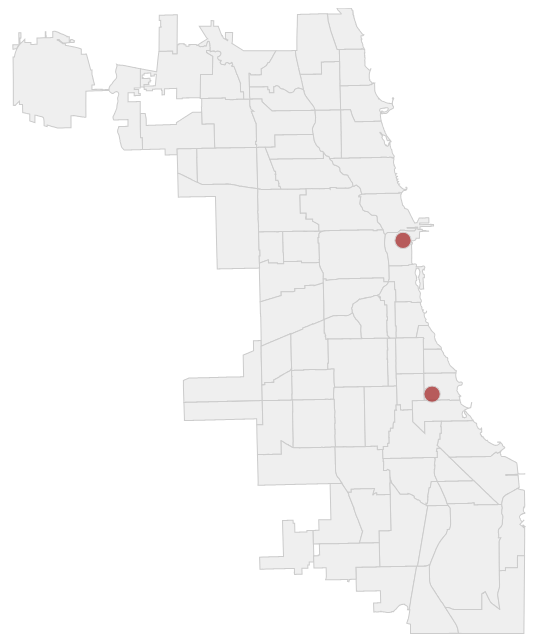
D3 v7 page, settled after 480 driven frames (8 s of simulated time); the page loaded 2 data file(s).


// ── bubble-longlat.js
const tooltip = d3.select("body")
  .append("div")
  .attr("class", "svg-tooltip")
  .style("position", "absolute")
  .style("visibility", "hidden");

const height = 610,
  width = 975;

const svg = d3.select("#chart")
  .append("svg")
  .attr("viewBox", [0, 0, width, height]);

Promise.all([
  d3.json("chicago-2022-crime-longlat.json"), // this uses a different dataset with long lat arrays
  d3.json("chicago.json")
]).then(([data, chicagoTopology]) => {

  const communities = topojson.feature(chicagoTopology, chicagoTopology.objects.chicago);
  const mesh = topojson.mesh(chicagoTopology, chicagoTopology.objects.chicago);
  const projection = d3.geoMercator()
    .fitSize([width, height], mesh);
  const path = d3.geoPath().projection(projection);

  console.log("projection", projection)

  svg.append("g")
    .selectAll("path")
    .data(communities.features)
    .join("path")
    .attr("stroke", '#ccc')
    .attr("fill", "#efefef")
    .attr("d", path)
  console.log("data", data)
  svg.append("g")
    .selectAll("circle")
    .data(data)
    .join("circle")
    .attr("stroke", '#ccc')
    .attr("fill", "brown")
    .attr("opacity", 0.75)
    // .attr("r", d => (d.crimeDensity))
    .attr("r", 8) // if a marker, you can use a static value
    // .attr("transform", d => `translate(${path.centroid(d)})`) // replaced by next two lines
    .attr("cx", d => projection(d.longLat)[0]) // uses projection and returns long
    .attr("cy", d => projection(d.longLat)[1]) // uses projection and returns lat
    .on("mousemove", function (event, d) {
      // tooltip updated to use new data structure
      tooltip
        .style("visibility", "visible")
        .html(`Crime Count: ${d.crimeCount}
          <br>Population: ${d.population}
          <br>Crime/1000: ${d.crimeDensity.toFixed(2)}`)
        .style("top", (event.pageY - 10) + "px")
        .style("left", (event.pageX + 10) + "px");
      d3.select(this).attr("fill", "goldenrod");
    })
    .on("mouseout", function () {
      tooltip.style("visibility", "hidden");
      d3.select(this).attr("fill", 'brown');
    });
});

### data: chicago.json
{
 "type": "Topology",
 "arcs": [
  [
   [
    137669,
    115308
   ],
   [
    -3,
    -18
   ],
   [
    -5,
    -42
   ],
   [
    -3,
    -41
   ],
   [
    0,
    -36
   ],
   [
    8,
    -125
   ],
   [
    32,
    -25
   ],
   [
    27,
    -51
   ],
   "... 119 more items"
  ],
  [
   [
    140344,
    107630
   ],
   [
    -36,
    0
   ],
   [
    -63,
    -19
   ],
   [
    -1200,
    -57
   ],
   [
    -90,
    -1
   ],
   [
    -63,
    3
   ],
   [
    -208,
    -3
   ],
   [
    -69,
    0
   ],
   "... 30 more items"
  ],
  [
   [
    136220,
    103324
   ],
   [
    -187,
    -4
   ],
   [
    -536,
    -9
   ],
   [
    -326,
    -6
   ],
   [
    -136,
    -2
   ],
   [
    -264,
    -4
   ],
   [
    -259,
    -6
   ],
   [
    -110,
    -2
   ],
   "... 36 more items"
  ],
  [
   [
    129422,
    103203
   ],
   [
    -23,
    909
   ],
   [
    -3,
    112
   ],
   [
    -4,
    136
   ],
   [
    -2,
    113
   ],
   [
    -19,
    832
   ],
   [
    5,
    54
   ],
   [
    13,
    50
   ],
   "... 69 more items"
  ],
  [
   [
    129339,
    115805
   ],
   [
    183,
    3
   ],
   [
    111,
    3
   ],
   [
    141,
    3
   ],
   [
    85,
    1
   ],
   [
    111,
    2
   ],
   [
    172,
    2
   ],
   [
    115,
    3
   ],
   "... 62 more items"
  ],
  [
   [
    144736,
    99313
   ],
   [
    -65,
    2
   ],
   [
    -1075,
    4
   ],
   [
    -153,
    2
   ],
   [
    -291,
    -63
   ],
   [
    -46,
    -1
   ],
   [
    -51,
    0
   ],
   [
    -23,
    0
   ],
   "... 42 more items"
  ],
  [
   [
    138681,
    99246
   ],
   [
    -1,
    154
   ],
   [
    -2,
    121
   ],
   [
    -2,
    125
   ],
   [
    -2,
    104
   ],
   [
    -1,
    26
   ],
   [
    -1,
    39
   ],
   [
    -2,
    83
   ],
   "... 34 more items"
  ],
  [
   [
    140344,
    107630
   ],
   [
    1,
    -9
   ],
   [
    16,
    -71
   ],
   [
    32,
    -118
   ],
   [
    38,
    -102
   ],
   [
    44,
    -87
   ],
   [
    65,
    -95
   ],
   [
    64,
    -85
   ],
   "... 179 more items"
  ],
  "... 220 more items"
 ],
 "transform": {
  "scale": [
   2.4041159970886927e-06,
   1.7357877619375544e-06
  ],
  "translate": [
   -87.94,
   41.64
  ]
 },
 "objects": {
  "chicago": {
   "type": "GeometryCollection",
   "geometries": [
    "{... 3 keys}",
    "{... 3 keys}",
    "{... 3 keys}",
    "{... 3 keys}",
    "{... 3 keys}",
    "{... 3 keys}",
    "{... 3 keys}",
    "{... 3 keys}",
    "... 69 more items"
   ]
  }
 }
}

### data: chicago-2022-crime-longlat.json
[
 {
  "crimeCount": 3372,
  "population": 55628,
  "crimeDensity": 60.62,
  "longLat": [
   -87.6,
   41.79
  ]
 },
 {
  "crimeCount": 3194,
  "population": 77122,
  "crimeDensity": 41.41,
  "longLat": [
   -87.62,
   41.88
  ]
 }
]